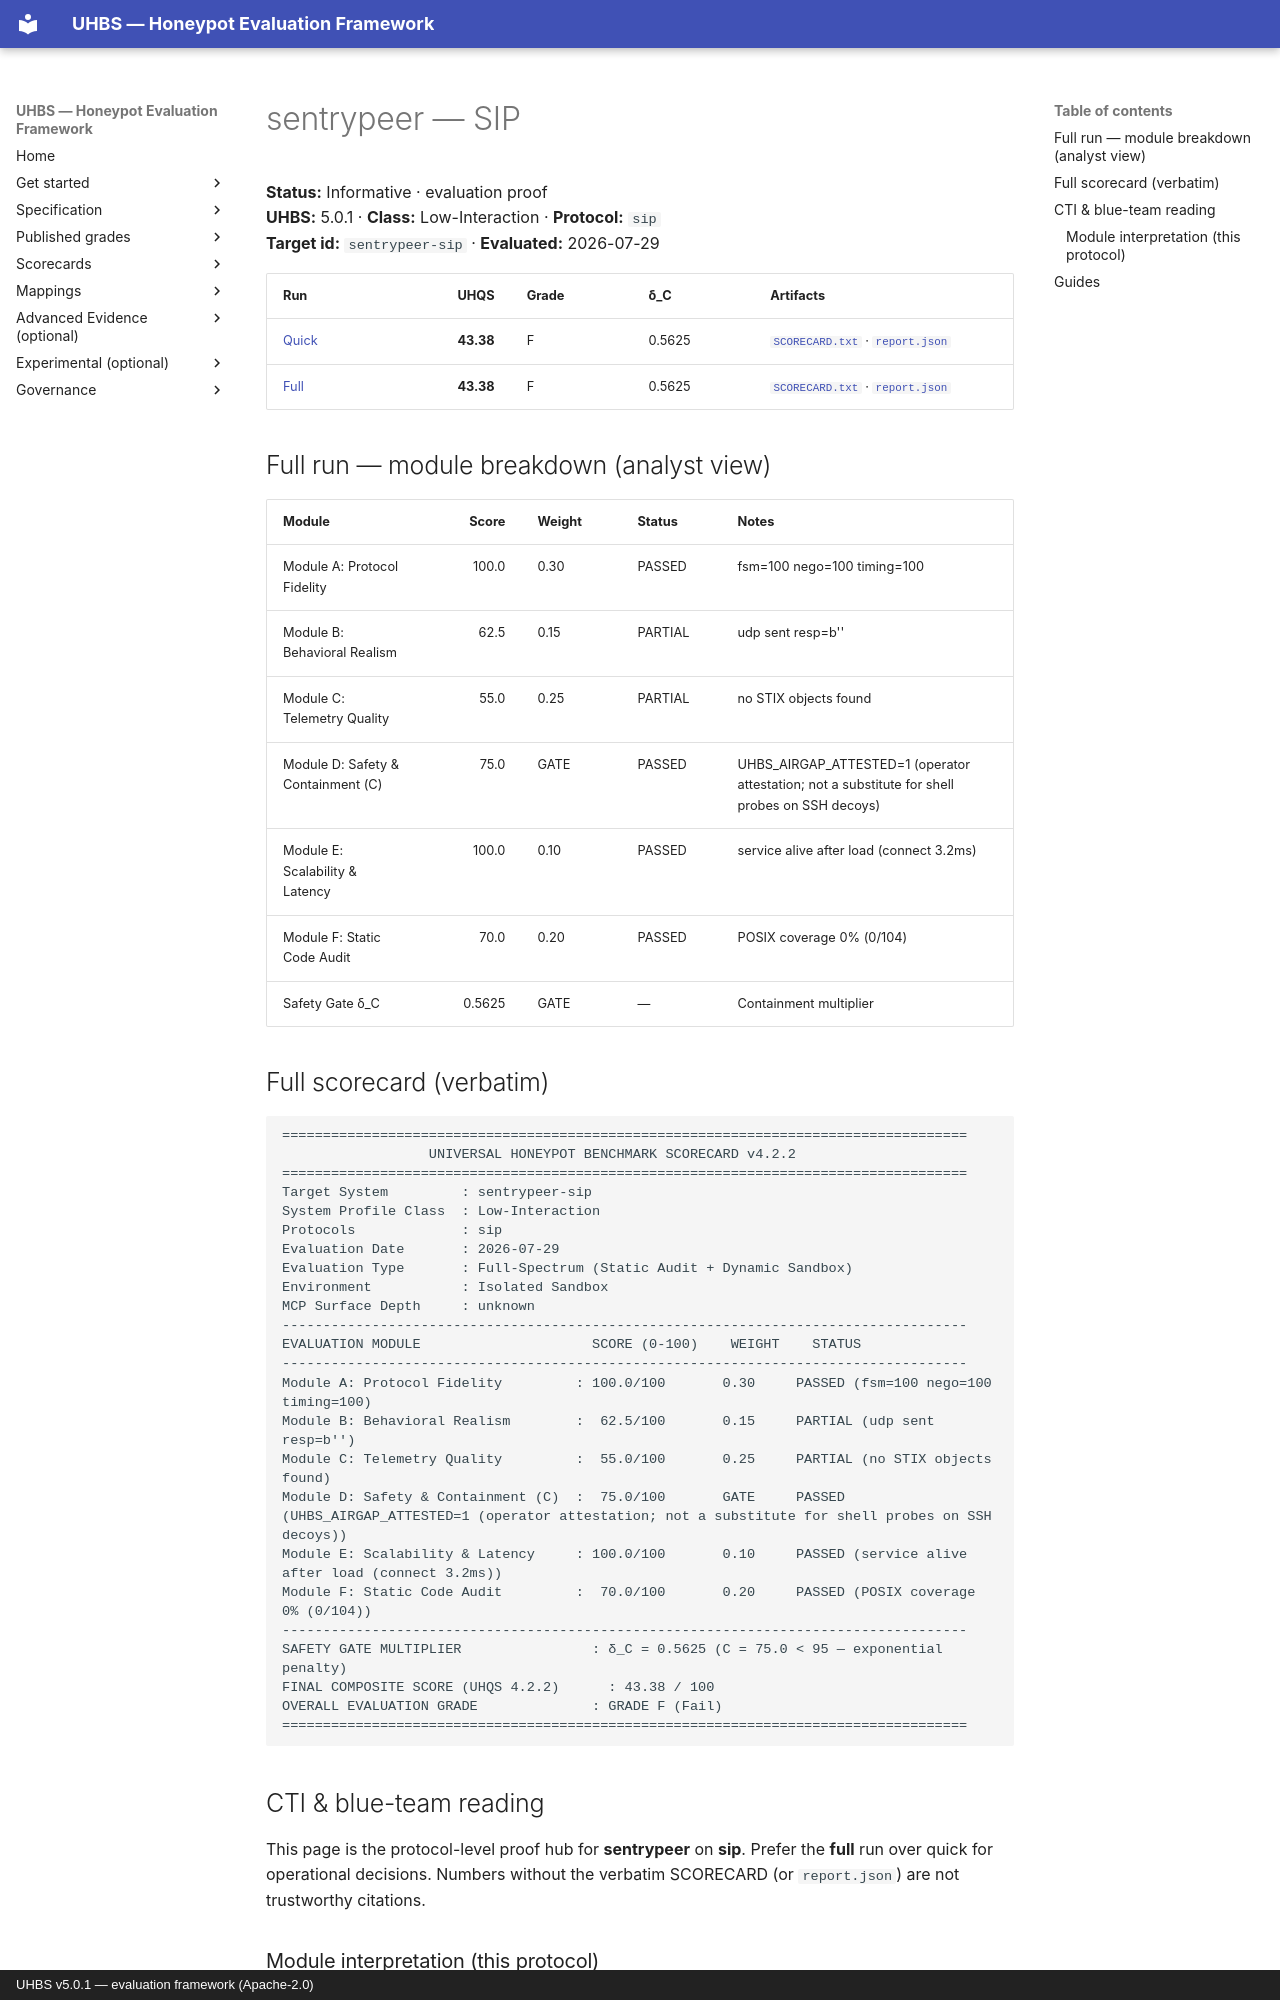

repository: uhbs/uhbs-standard · page: conformance/archive/v5.0.0/sentrypeer/sip/index.html · generator: mkdocs · copyright: UHBS v5.0.1 — evaluation framework (Apache-2.0)

# sentrypeer — SIP

**Status:** Informative · evaluation proof  
**UHBS:** 5.0.1 · **Class:** Low-Interaction · **Protocol:** `sip`  
**Target id:** `sentrypeer-sip` · **Evaluated:** 2026-07-29

| Run | UHQS | Grade | δ_C | Artifacts |
| --- | ---: | --- | --- | --- |
| [Quick](quick/README.md) | **43.38** | F | 0.5625 | [`SCORECARD.txt`](quick/SCORECARD.txt) · [`report.json`](quick/report.json) |
| [Full](full/README.md) | **43.38** | F | 0.5625 | [`SCORECARD.txt`](full/SCORECARD.txt) · [`report.json`](full/report.json) |

## Full run — module breakdown (analyst view)

| Module | Score | Weight | Status | Notes |
| --- | ---: | --- | --- | --- |
| Module A: Protocol Fidelity | 100.0 | 0.30 | PASSED | fsm=100 nego=100 timing=100 |
| Module B: Behavioral Realism | 62.5 | 0.15 | PARTIAL | udp sent resp=b'' |
| Module C: Telemetry Quality | 55.0 | 0.25 | PARTIAL | no STIX objects found |
| Module D: Safety & Containment (C) | 75.0 | GATE | PASSED | UHBS_AIRGAP_ATTESTED=1 (operator attestation; not a substitute for shell probes on SSH decoys) |
| Module E: Scalability & Latency | 100.0 | 0.10 | PASSED | service alive after load (connect 3.2ms) |
| Module F: Static Code Audit | 70.0 | 0.20 | PASSED | POSIX coverage 0% (0/104) |
| Safety Gate δ_C | 0.5625 | GATE | — | Containment multiplier |

## Full scorecard (verbatim)

```text
====================================================================================
                  UNIVERSAL HONEYPOT BENCHMARK SCORECARD v4.2.2
====================================================================================
Target System         : sentrypeer-sip
System Profile Class  : Low-Interaction
Protocols             : sip
Evaluation Date       : 2026-07-29
Evaluation Type       : Full-Spectrum (Static Audit + Dynamic Sandbox)
Environment           : Isolated Sandbox
MCP Surface Depth     : unknown
------------------------------------------------------------------------------------
EVALUATION MODULE                     SCORE (0-100)    WEIGHT    STATUS
------------------------------------------------------------------------------------
Module A: Protocol Fidelity         : 100.0/100       0.30     PASSED (fsm=100 nego=100 timing=100)
Module B: Behavioral Realism        :  62.5/100       0.15     PARTIAL (udp sent resp=b'')
Module C: Telemetry Quality         :  55.0/100       0.25     PARTIAL (no STIX objects found)
Module D: Safety & Containment (C)  :  75.0/100       GATE     PASSED (UHBS_AIRGAP_ATTESTED=1 (operator attestation; not a substitute for shell probes on SSH decoys))
Module E: Scalability & Latency     : 100.0/100       0.10     PASSED (service alive after load (connect 3.2ms))
Module F: Static Code Audit         :  70.0/100       0.20     PASSED (POSIX coverage 0% (0/104))
------------------------------------------------------------------------------------
SAFETY GATE MULTIPLIER                : δ_C = 0.5625 (C = 75.0 < 95 — exponential penalty)
FINAL COMPOSITE SCORE (UHQS 4.2.2)      : 43.38 / 100
OVERALL EVALUATION GRADE              : GRADE F (Fail)
====================================================================================
```

## CTI & blue-team reading

This page is the protocol-level proof hub for **sentrypeer** on **sip**. Prefer the **full** run over quick for operational decisions. Numbers without the verbatim SCORECARD (or `report.json`) are not trustworthy citations.
